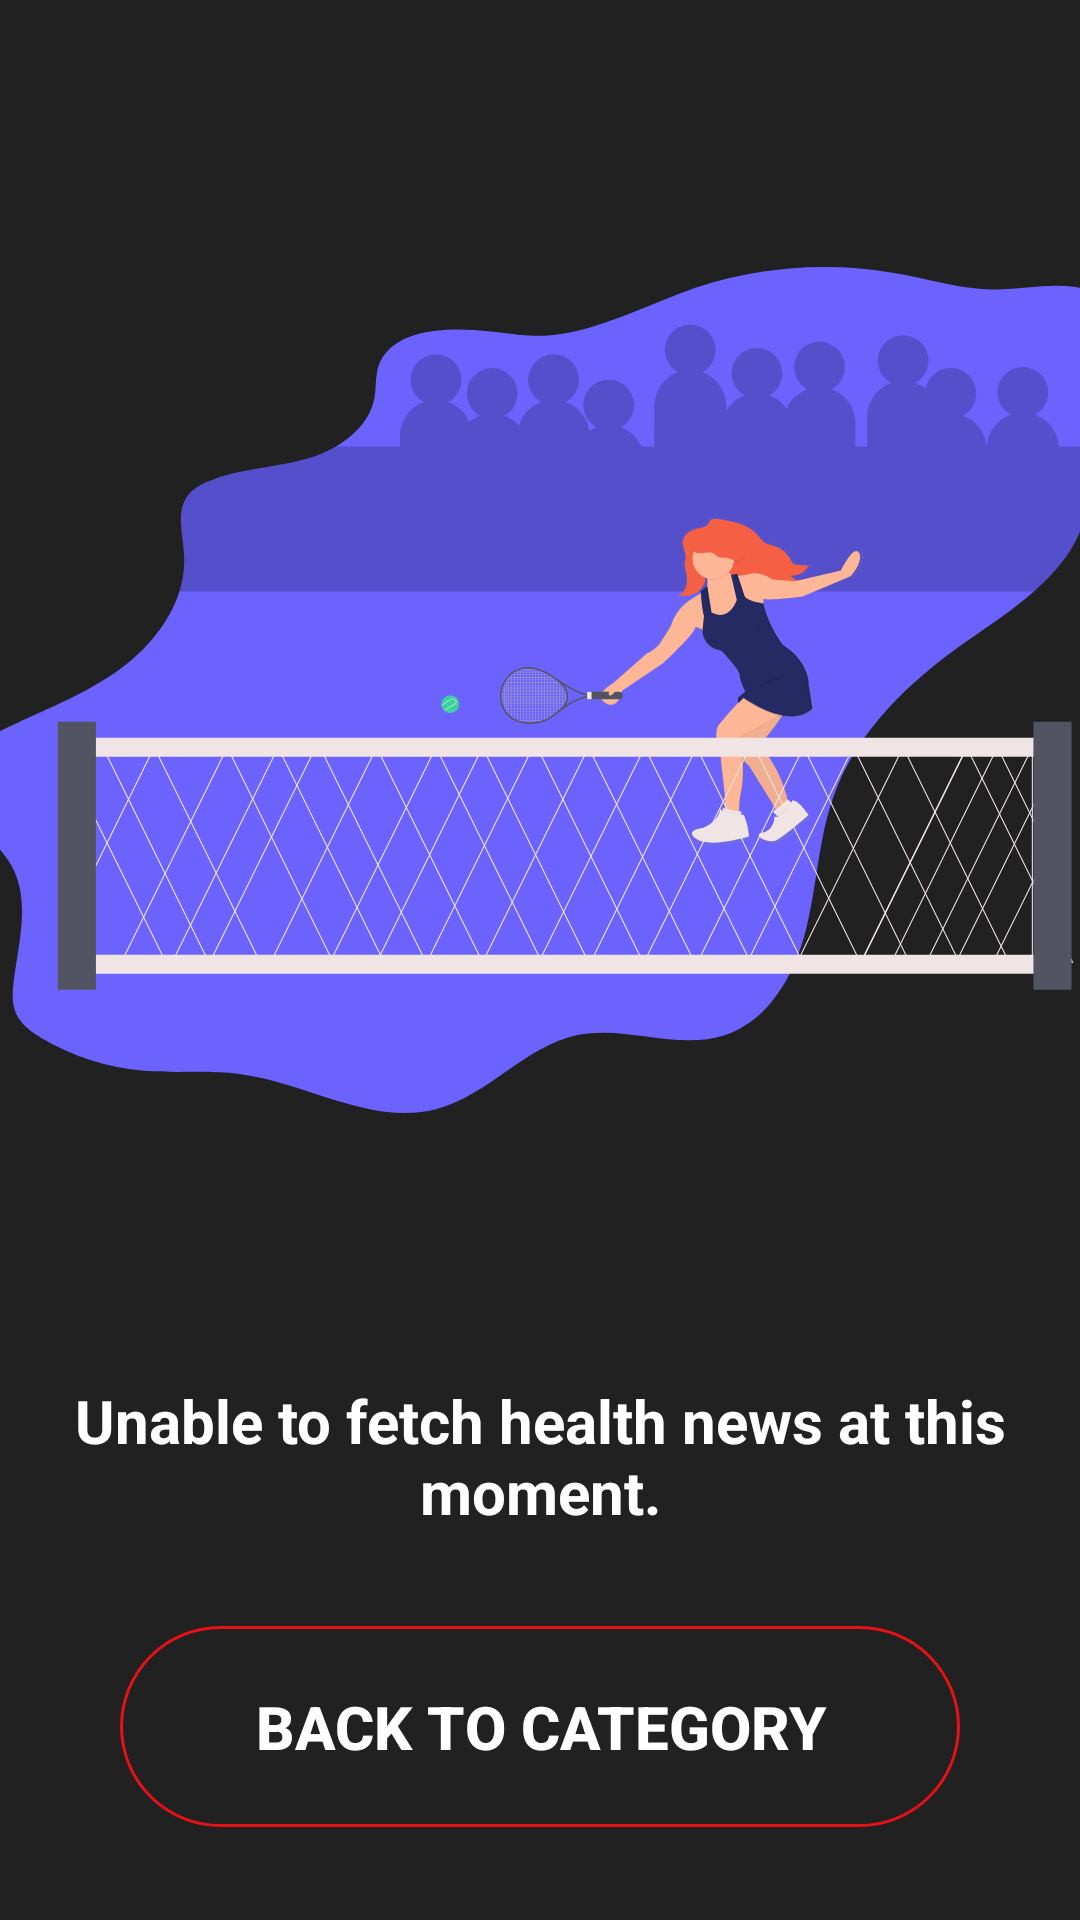

Layout XML and referenced resources for this Android screen:
<!-- AndroidManifest.xml: application theme Theme.NewsFlash -->
<!-- res/layout/activity_heath_news.xml -->
<?xml version="1.0" encoding="utf-8"?>
<androidx.constraintlayout.widget.ConstraintLayout xmlns:android="http://schemas.android.com/apk/res/android"
    xmlns:app="http://schemas.android.com/apk/res-auto"
    xmlns:tools="http://schemas.android.com/tools"
    android:layout_width="match_parent"
    android:layout_height="match_parent"
    android:background="@color/dark_grey"
    tools:context=".HeathNewsActivity">

    <ImageView
        android:id="@+id/img"
        android:layout_width="390dp"
        android:layout_height="400dp"
        android:src="@drawable/ic_undraw_grand_slam_0q5r"
        app:layout_constraintRight_toRightOf="parent"
        app:layout_constraintLeft_toLeftOf="parent"
        app:layout_constraintTop_toTopOf="parent"
        app:layout_constraintBottom_toBottomOf="parent"
        app:layout_constraintVertical_bias="0"
        android:layout_marginTop="30dp"/>

    <TextView
        android:id="@+id/tv"
        android:layout_width="match_parent"
        android:layout_height="wrap_content"
        app:layout_constraintBottom_toBottomOf="parent"
        app:layout_constraintEnd_toEndOf="parent"
        app:layout_constraintStart_toStartOf="parent"
        app:layout_constraintTop_toBottomOf="@+id/img"
        app:layout_constraintVertical_bias="0"
        android:layout_marginTop="30dp"
        android:text="Unable to fetch health news at this moment."
        android:gravity="center"
        android:paddingRight="20dp"
        android:paddingLeft="20dp"
        android:textColor="@color/white"
        android:textStyle="bold"
        android:textSize="20sp"/>





    <androidx.appcompat.widget.AppCompatButton
        android:id="@+id/back_bt"
        android:layout_width="match_parent"
        android:layout_height="wrap_content"
        android:layout_marginLeft="40dp"
        android:layout_marginRight="40dp"
        android:paddingBottom="20dp"
        android:paddingTop="20dp"
        app:layout_constraintRight_toRightOf="parent"
        app:layout_constraintLeft_toLeftOf="parent"
        app:layout_constraintBottom_toBottomOf="parent"
        app:layout_constraintTop_toBottomOf="@id/tv"
        android:text="BACK TO CATEGORY"
        android:textSize="20sp"
        android:textStyle="bold"
        android:textColor="@color/white"
        android:background="@drawable/bt_back"/>

</androidx.constraintlayout.widget.ConstraintLayout>
<!-- resources referenced by this layout -->
<resources>
  <color name="dark_grey">#212121</color>
  <color name="white">#FFFFFFFF</color>
  <!-- drawable bt_back (drawable) -->
  <?xml version="1.0" encoding="utf-8"?>
  <shape xmlns:android="http://schemas.android.com/apk/res/android">
      <stroke android:width="1dp"
          android:color="@color/red"/>
  
      <corners android:radius="220dp"/>
  </shape>
  <!-- drawable ic_undraw_grand_slam_0q5r: vector/xml drawable (drawable, 27487 chars, omitted) -->
  <style name="Theme.NewsFlash" parent="Theme.MaterialComponents.DayNight.DarkActionBar">
          
          <item name="colorPrimary">@color/purple_500</item>
          <item name="colorPrimaryVariant">@color/purple_700</item>
          <item name="colorOnPrimary">@color/white</item>
          
          <item name="colorSecondary">@color/teal_200</item>
          <item name="colorSecondaryVariant">@color/teal_700</item>
          <item name="colorOnSecondary">@color/black</item>
          
          <item name="android:statusBarColor" tools:targetApi="l">?attr/colorPrimaryVariant</item>
          
      </style>
  <color name="red">#e61017</color>
  <color name="purple_500">#e00790</color>
  <color name="purple_700">#820052</color>
  <color name="teal_200">#FF03DAC5</color>
  <color name="teal_700">#FF018786</color>
  <color name="black">#FF000000</color>
</resources>
